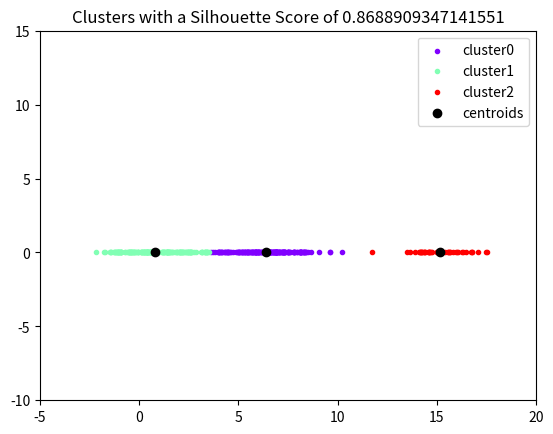

Here is the Python script that generated this plot:
import numpy as np
import matplotlib.pyplot as plt
import matplotlib.cm as cm


def minimums_ignoring_zero(values_array: np.array) -> np.array:
    
    # Ignore zeros
    masked_array = np.ma.masked_equal(values_array, 0)

    # Retrieve indices of smallest values across the second dimension.
    minimum_indices = np.ma.argmin(masked_array, axis=1)

    # (n-points,) matrix of smallest values.
    return values_array[np.arange(values_array.shape[0]), minimum_indices]

def minimums(values_array: np.array) -> np.array:
    
    # Retrieve indices of smallest values across the second dimension.
    minimum_indices = np.argmin(values_array, axis=1)

    # (n-points,) matrix of smallest values.
    return values_array[np.arange(values_array.shape[0]), minimum_indices]

def points_to_points_distances(points_a: np.array, points_b: np.array) -> np.array:

    # Reshape to enable broadcasting.
    # Results in a (n, 1, d) matrix, s.t.:
    # n <- number of points in points_a,
    # d <- number of dimensions in both points_a and points_b.
    # Middle 1 dimension allows broadcasting across all points.
    points_expanded = points_a[:, np.newaxis, :]

    # Differences of dimensions across all pairs of points.
    # Results in a (n, m, d) matrix, s.t.:
    # n <- number of points in points_a,
    # m <- number of points in points_b,
    # d <- number of dimensions in both points_a and points_b.
    differences = points_expanded - points_b

    differences_squared = differences**2

    # Sum the squared differences of the dimensions -- along the final axis.
    # Results in a (n, m) matrix, s.t.:
    # n <- number of points in points_a,
    # m <- number of points in points_b.
    sum_of_squared_differences = np.sum(differences_squared, axis=2)
    
    return sum_of_squared_differences

    
def point_nearest_to_most(points_a: np.array, points_b: np.array) -> np.array:

    # Total distances of each point to all other points.
    # Results in a (n-points_a,) matrix.
    distance_sums = np.sum(points_to_points_distances(points_a=points_a, points_b=points_b), axis=1)

    # Find point with smallest total distance.
    point_with_minimum_sum = points_a[np.argmin(distance_sums)] 

    return point_with_minimum_sum

def initialize_centroids(points: np.array, k: int) -> np.array:

    # Initialize the first centroid to the point that has the shortest distance to all other points.
    centroids = np.array([point_nearest_to_most(points_a=points, points_b=points)])

    for i in range(1, k):
        # (n-points, m-centroids) matrix where each value is the distance from a point to a centroid.
        distances = points_to_points_distances(points_a=points, points_b=centroids)

        # (n-points,) matrix where each value is the shortest distance to a centroid.
        minimum_distances = minimums(values_array=distances)

        # Sort distances in descending order.
        sorted_minimum_distances = np.argsort(minimum_distances)[::-1]

        # Select some percentile of the furthest points.
        top_percentile_indices = sorted_minimum_distances[:max(int((0.25/i) * len(sorted_minimum_distances)), k)]
        
        # From the refined list of points, find the one nearest to all points.
        next_centroid = [point_nearest_to_most(points_a=points[top_percentile_indices], points_b=points)]

        centroids = np.append(centroids, next_centroid, axis=0)

    return centroids

def move_centroids(data: np.array, centroids: np.array, nearest_centroid_indices: np.array) -> np.array:

    new_centroids = np.array([data[nearest_centroid_indices == k].mean(axis=0) for k in range(centroids.shape[0])])

    return new_centroids

def k_means(data: np.array, k: int = 2, max_iterations: int = 100) -> tuple[np.array, np.array]:

    centroids = initialize_centroids(points=data, k=k)

    for i in range(max_iterations):
        # Distances of points to centroids.
        # Results in a (n-points, m-centroids) matrix.
        distances = points_to_points_distances(points_a=data, points_b=centroids)

        nearest_centroid_indices = np.argmin(distances, axis=1)

        new_centroids = move_centroids(data=data, centroids=centroids, nearest_centroid_indices=nearest_centroid_indices)


        if np.all(centroids == new_centroids):
            print(f"Iterations: {i}")
            break

        centroids = new_centroids

    return centroids, nearest_centroid_indices

def k_means_model(data: np.array, centroids: np.array) -> np.array:

    distances = points_to_points_distances(points_a=data, points_b=centroids)

    return np.argmin(distances, axis=1)

def silhouette_score(data: np.array, labels: np.array, centroids: np.array) -> float:
    silhouette_scores = np.array([])

    for k in range(centroids.shape[0]):

        current_data_points = data[labels==k]

        a_i = points_to_points_distances(points_a=current_data_points, points_b=current_data_points).mean(axis=1)

        other_clusters = np.array([data[labels==l] for l in range(centroids.shape[0]) if k != l], dtype=object)

        avg_distance_to_other_clusters = np.array([points_to_points_distances(points_a=current_data_points, points_b=other_cluster).mean(axis=1) for other_cluster in other_clusters])

        b_i = avg_distance_to_other_clusters[np.argmin(avg_distance_to_other_clusters, axis=0), np.arange(avg_distance_to_other_clusters.shape[1])]

        s_i = (b_i - a_i) / (np.maximum(a_i, b_i))

        silhouette_scores = np.append(silhouette_scores, s_i)

    return np.mean(silhouette_scores)

def k_means_fit(data: np.array, max_k: int = 100) -> tuple[np.array, np.array, int, float]:
    
    centroids_array = []
    labels_array = []
    silhouette_scores = []

    for k in range(2, max_k):
    
        centroids, labels = k_means(data=data,k=k)
        
        centroids_array.append(centroids)

        labels_array.append(labels)

        silhouette_scores.append(silhouette_score(data=data, labels=labels, centroids=centroids))

    optimal_index = np.argmax(silhouette_scores)
    optimal_k = optimal_index + 1
    optimal_centroids  = centroids_array[optimal_index]
    optimal_labels = labels_array[optimal_index]
    optimal_silhouette_score = silhouette_scores[optimal_index]
    plot_clusters(data=data, centroids=optimal_centroids, labels=optimal_labels, silhouette_score=optimal_silhouette_score)

    return optimal_centroids, optimal_labels, optimal_k, optimal_silhouette_score


# creating data
# mean_01 = np.array([0.0, 0.0])
# cov_01 = np.array([[1, 0.3], [0.3, 1]])
# dist_01 = np.random.multivariate_normal(mean_01, cov_01, 100)

# mean_02 = np.array([6.0, 7.0])
# cov_02 = np.array([[1.5, 0.3], [0.3, 1]])
# dist_02 = np.random.multivariate_normal(mean_02, cov_02, 100)

# mean_03 = np.array([7.0, -5.0])
# cov_03 = np.array([[1.2, 0.5], 
#                    [0.5, 1]]) 
# dist_03 = np.random.multivariate_normal(mean_03, cov_01, 100)

# mean_04 = np.array([2.0, -7.0])
# cov_04 = np.array([[1.2, 0.5], [0.5, 1.3]])
# dist_04 = np.random.multivariate_normal(mean_04, cov_01, 100)

# data = np.vstack((dist_01, dist_02, dist_03, dist_04))
# np.random.shuffle(data)

# Parameters for different clusters
mean_01 = 0.0
std_01 = 1.0  # Standard deviation
dist_01 = np.random.normal(mean_01, std_01, 100)

mean_02 = 6.0
std_02 = 1.5
dist_02 = np.random.normal(mean_02, std_02, 100)

mean_03 = 7.0
std_03 = 1.2
dist_03 = np.random.normal(mean_03, std_03, 100)

mean_04 = 2.0
std_04 = 1.2
dist_04 = np.random.normal(mean_04, std_04, 100)

mean_05 = 15.0
std_05 = 1
dist_05 = np.random.normal(mean_05, std_05, 50)

# Combine all distributions into a single dataset
data = np.concatenate((dist_01, dist_02, dist_03, dist_04, dist_05))
np.random.shuffle(data) 

zeros = np.zeros(data.shape[0])

# Stack them together
data_2d = np.column_stack((data, zeros))

print(data_2d)



def plot(data, centroids):
    plt.scatter(data[:, 0], data[:, 1], marker='.',
                color='gray', label='data points')
    plt.scatter(centroids[:-1, 0], centroids[:-1, 1],
                color='black', label='previously selected centroids')
    plt.scatter(centroids[-1, 0], centroids[-1, 1],
                color='red', label='next centroid')
    plt.title('Select % d th centroid' % (centroids.shape[0]))

    plt.legend()
    plt.xlim(-5, 12)
    plt.ylim(-10, 15)
    plt.show()

def plot_clusters(data: np.array, centroids: np.array, labels: np.array, silhouette_score: float):

    number_of_clusters = centroids.shape[0]

    colors = cm.rainbow(np.linspace(0, 1, number_of_clusters))

    for k in range(centroids.shape[0]):
        current_data_points = data[labels == k]
        plt.scatter(current_data_points[:, 0], current_data_points[:, 1], marker='.', color=colors[k], label=f'cluster{k}')

    plt.scatter(centroids[:, 0], centroids[:, 1], color='black', label='centroids')

    plt.title(f"Clusters with a Silhouette Score of {silhouette_score}")

    plt.legend()
    plt.xlim(-5, 20)
    plt.ylim(-10, 15)
    plt.show()

centroids, labels, k, score = k_means_fit(data=data_2d, max_k=50)


